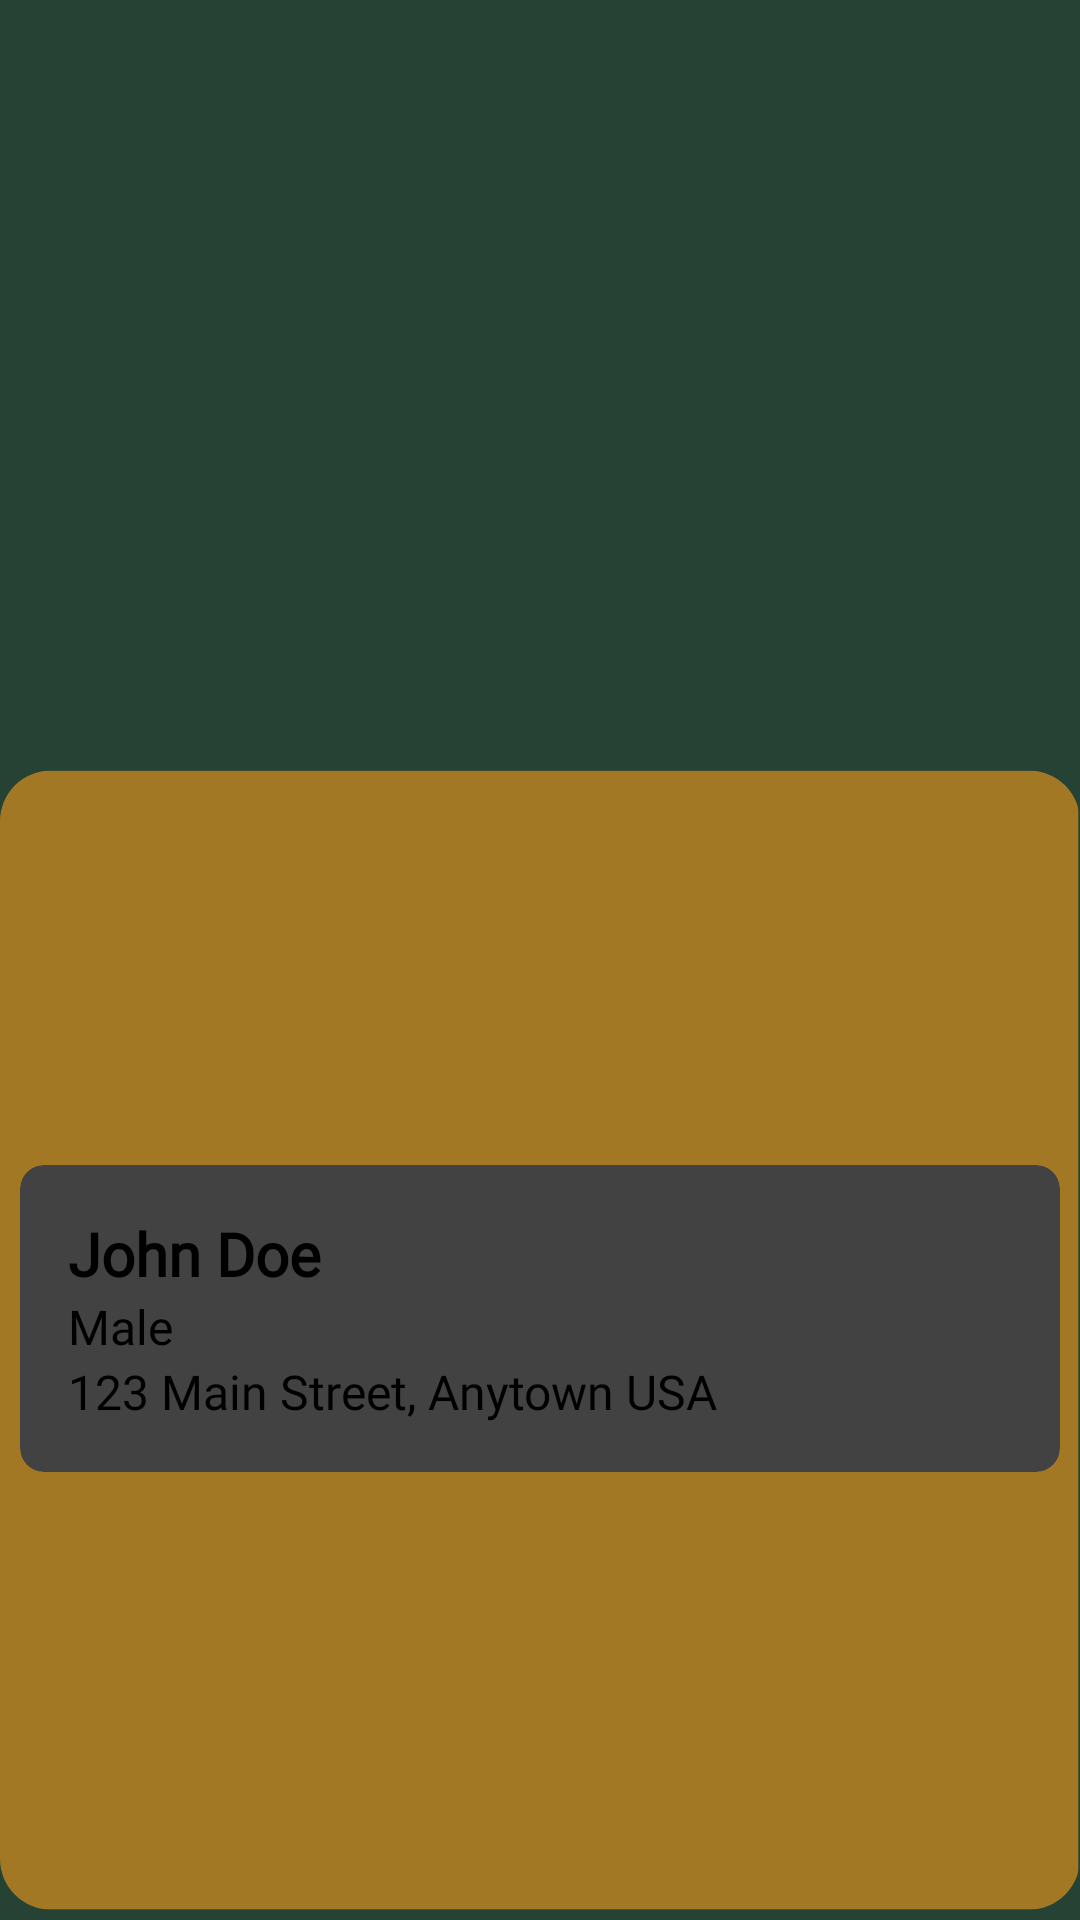

Android layout source for this screen:
<!-- AndroidManifest.xml: application theme Theme.ShoppingApplication -->
<!-- res/layout/fragment_user_details.xml -->
<?xml version="1.0" encoding="utf-8"?>
<androidx.constraintlayout.widget.ConstraintLayout xmlns:android="http://schemas.android.com/apk/res/android"
    xmlns:app="http://schemas.android.com/apk/res-auto"
    xmlns:tools="http://schemas.android.com/tools"
    android:layout_width="match_parent"
    android:layout_height="match_parent"
    android:background="@drawable/background_user_detial">

    <androidx.appcompat.widget.AppCompatButton
        android:id="@+id/logOutButton"
        android:layout_width="@dimen/density_independent_pixel_40dp"
        android:layout_height="@dimen/density_independent_pixel_40dp"
        android:layout_marginTop="@dimen/density_independent_pixel_4dp"
        android:layout_marginEnd="@dimen/density_independent_pixel_16dp"
        android:background="@drawable/power_off"
        android:textColor="@color/white"
        app:layout_constraintEnd_toEndOf="parent"
        app:layout_constraintTop_toTopOf="parent" />

    <ImageView
        android:id="@+id/user_detail_image"
        android:layout_width="@dimen/density_independent_pixel_194dp"
        android:layout_height="@dimen/density_independent_pixel_164dp"
        android:src="@drawable/user_detail_image"
        app:layout_constraintBottom_toTopOf="@+id/guideline6"
        app:layout_constraintEnd_toEndOf="parent"
        app:layout_constraintStart_toStartOf="parent"
        app:layout_constraintTop_toTopOf="parent" />

    <androidx.constraintlayout.widget.Guideline
        android:id="@+id/guideline6"
        android:layout_width="wrap_content"
        android:layout_height="wrap_content"
        android:orientation="horizontal"
        app:layout_constraintGuide_percent="0.83" />

    <androidx.cardview.widget.CardView
        android:layout_width="match_parent"
        android:layout_height="wrap_content"
        app:cardCornerRadius="@dimen/density_independent_pixel_8dp"
        app:cardElevation="@dimen/density_independent_pixel_4dp"
        app:cardUseCompatPadding="true"

        app:layout_constraintBottom_toTopOf="@+id/guideline6"
        app:layout_constraintEnd_toEndOf="parent"
        app:layout_constraintStart_toStartOf="parent"
        app:layout_constraintTop_toBottomOf="@+id/user_detail_image"
        tools:ignore="MissingConstraints">

        <LinearLayout
            android:layout_width="match_parent"
            android:layout_height="wrap_content"
            android:orientation="vertical"
            android:padding="@dimen/density_independent_pixel_16dp">

            <TextView
                android:id="@+id/user_detail_name"
                android:layout_width="match_parent"
                android:layout_height="wrap_content"
                android:text="@string/sample_user_name"
                android:textColor="@color/black"
                android:fontFamily="@font/robot_condensed"
                android:textSize="@dimen/text_dimension_20sp"
                android:textStyle="bold" />
            <TextView
                android:id="@+id/user_detail_gender"
                android:layout_width="match_parent"
                android:layout_height="wrap_content"
                android:text="@string/sample_gender"
                android:textColor="@color/black"
                android:fontFamily="@font/roboto_condensed_regular"
                android:textSize="@dimen/text_dimension_16sp" />

            <TextView
                android:id="@+id/user_detail_address"
                android:layout_width="match_parent"
                android:layout_height="wrap_content"
                android:text="@string/sample_address"
                android:textColor="@color/black"
                android:fontFamily="@font/roboto_condensed_regular"
                android:textSize="@dimen/text_dimension_16sp" />

        </LinearLayout>

    </androidx.cardview.widget.CardView>

</androidx.constraintlayout.widget.ConstraintLayout>
<!-- resources referenced by this layout -->
<resources>
  <color name="black">#FF000000</color>
  <color name="white">#FFFFFFFF</color>
  <dimen name="density_independent_pixel_164dp">164dp</dimen>
  <dimen name="density_independent_pixel_16dp">16dp</dimen>
  <dimen name="density_independent_pixel_194dp">194dp</dimen>
  <dimen name="density_independent_pixel_40dp">40dp</dimen>
  <dimen name="density_independent_pixel_4dp">4dp</dimen>
  <dimen name="density_independent_pixel_8dp">8dp</dimen>
  <dimen name="text_dimension_16sp">16sp</dimen>
  <dimen name="text_dimension_20sp">20sp</dimen>
  <!-- drawable background_user_detial: png bitmap (drawable, 16049 bytes) -->
  <string name="sample_address">123 Main Street, Anytown USA</string>
  <string name="sample_gender">Male</string>
  <string name="sample_user_name">John Doe</string>
</resources>
